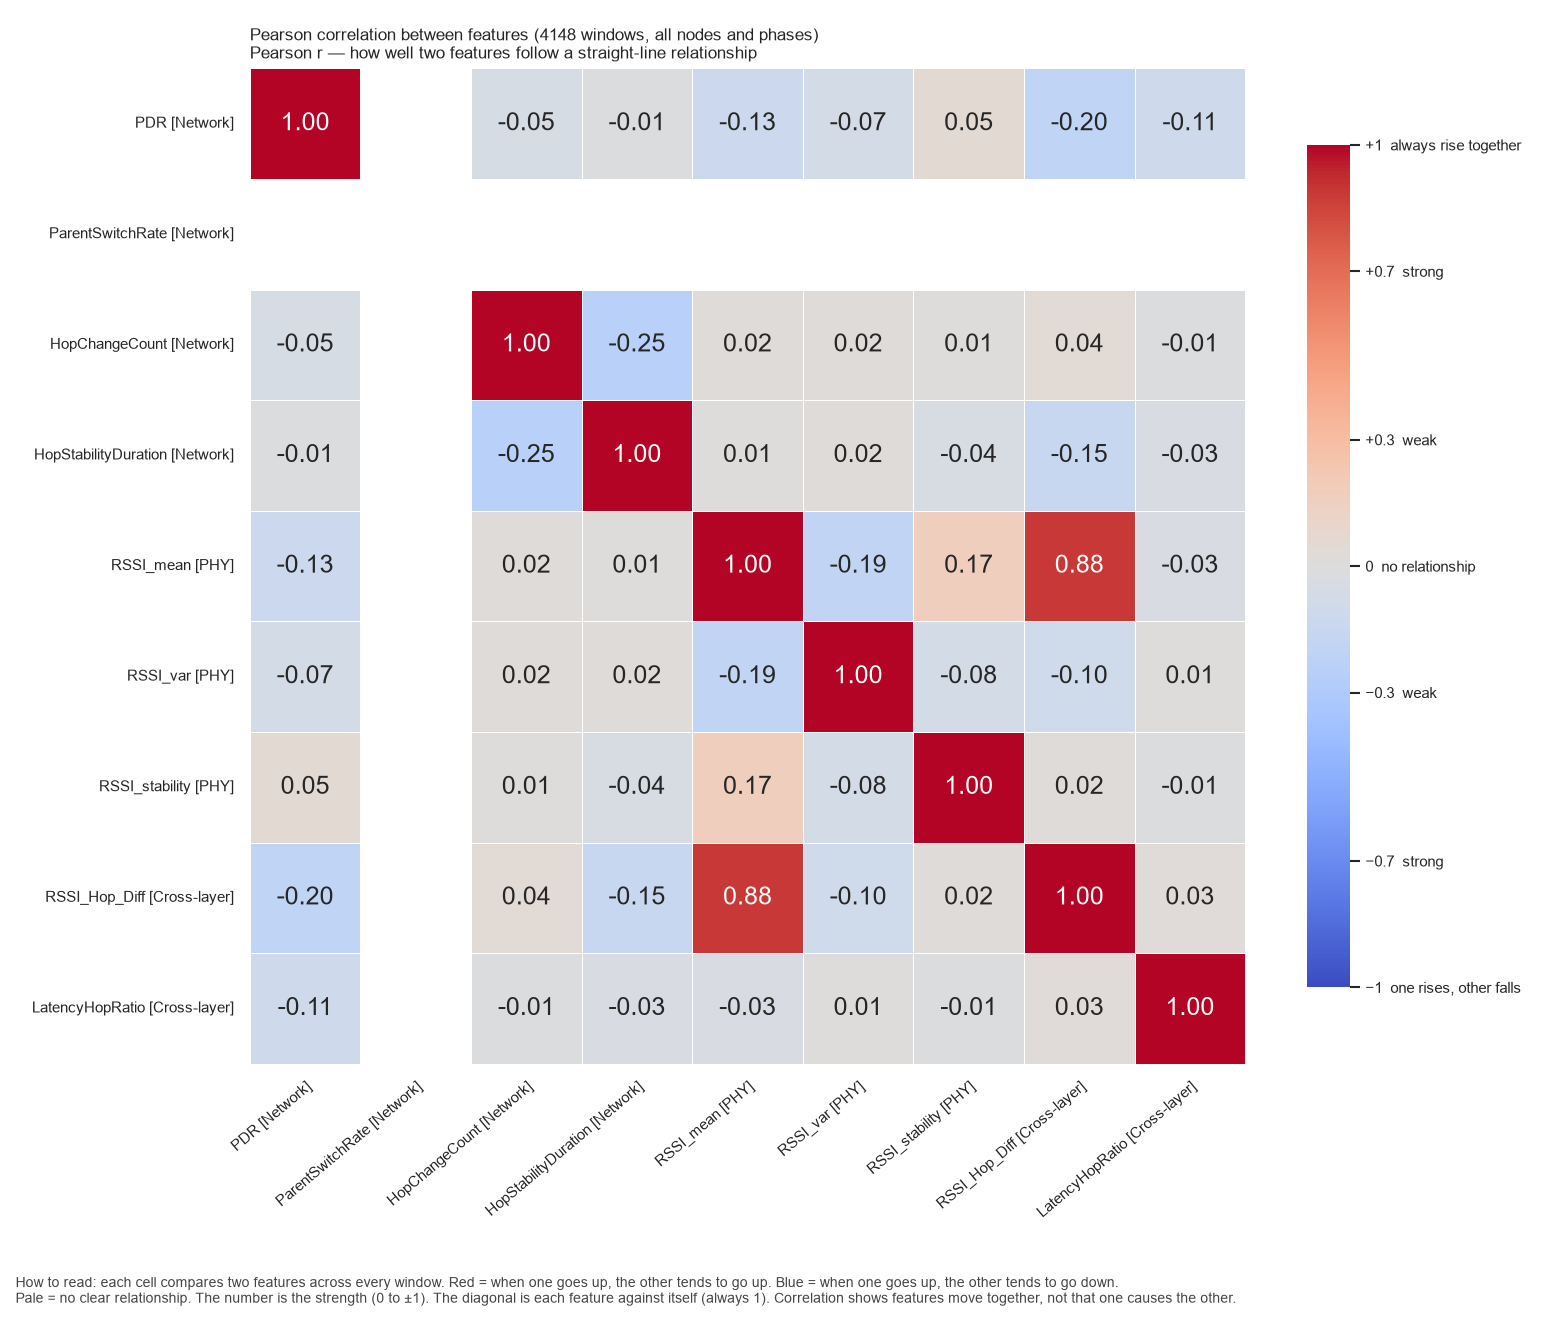

Source data for this figure (header and first rows):
, PDR, ParentSwitchRate, HopChangeCount, HopStabilityDuration, RSSI_mean, RSSI_var, RSSI_stability, RSSI_Hop_Diff, LatencyHopRatio
PDR, 1.0, , -0.05297, -0.009859, -0.1303, -0.07084, 0.05162, -0.1997, -0.1057
ParentSwitchRate, , , , , , , , , 
HopChangeCount, -0.05297, , 1.0, -0.2488, 0.01808, 0.01834, 0.01339, 0.04367, -0.01175
HopStabilityDuration, -0.009859, , -0.2488, 1.0, 0.008541, 0.02091, -0.04272, -0.1495, -0.03396
RSSI_mean, -0.1303, , 0.01808, 0.008541, 1.0, -0.19, 0.1669, 0.8829, -0.0324
RSSI_var, -0.07084, , 0.01834, 0.02091, -0.19, 1.0, -0.07763, -0.1013, 0.01122
RSSI_stability, 0.05162, , 0.01339, -0.04272, 0.1669, -0.07763, 1.0, 0.02037, -0.009043
RSSI_Hop_Diff, -0.1997, , 0.04367, -0.1495, 0.8829, -0.1013, 0.02037, 1.0, 0.02809
LatencyHopRatio, -0.1057, , -0.01175, -0.03396, -0.0324, 0.01122, -0.009043, 0.02809, 1.0
